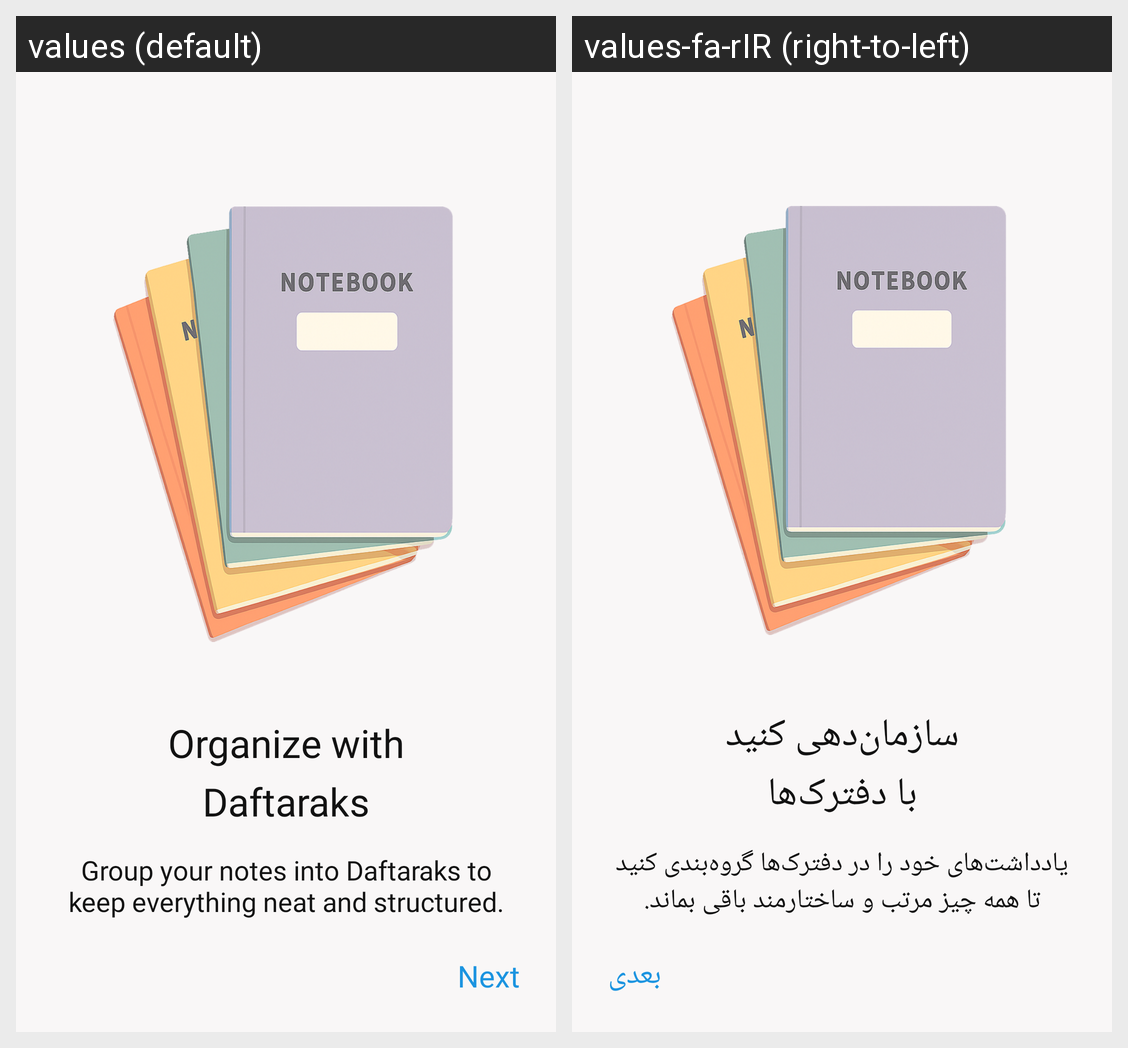

The same Android screen rendered under two of its app's locales, left to right. List the strings drawn on it with the default value and each locale's translation.
Android screen res/layout/fragment_screen2.xml rendered under 2 locales, left to right: values (default), values-fa-rIR (right-to-left). Device: Nexus 5 (rendered at 1080×1920; each locale shown at half size, 540×960, under a caption strip naming it); theme Theme.Daftarak.
Strings drawn on this screen, with the default value and each locale's value (text and hints the layout hard-codes, and strings that could not be matched under every locale, appear in the picture but are not listed):

screen2_title_line1
  values: Organize with
  values-fa-rIR: سازمان‌دهی کنید

screen2_title_line2
  values: Daftaraks
  values-fa-rIR: با دفترک‌ها

screen2_description
  values: Group your notes into Daftaraks to keep everything neat and structured.
  values-fa-rIR: یادداشت‌های خود را در دفترک‌ها گروه‌بندی کنید تا همه چیز مرتب و ساختارمند باقی بماند.

next
  values: Next
  values-fa-rIR: بعدی
